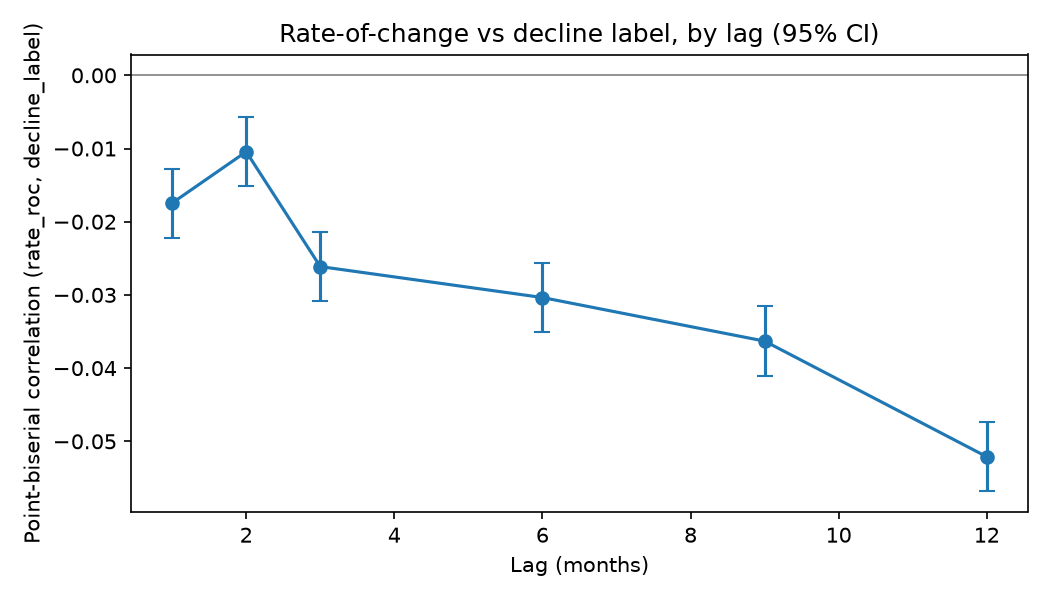

Data behind this chart, as committed beside it:
lag_months, correlation, p_value, ci_low, ci_high, n_rows
1, -0.01745, 3.7414125393599437e-13, -0.02216, -0.01274, 173277
2, -0.01044, 1.391517356519161e-05, -0.01515, -0.00573, 173277
3, -0.02613, 1.465912418097092e-27, -0.03083, -0.02142, 173277
6, -0.03036, 2.0736088702619202e-36, -0.03507, -0.02564, 172239
9, -0.03631, 4.78755872302768e-51, -0.04104, -0.03158, 171194
12, -0.05211, 1.3112429486147186e-102, -0.05684, -0.04737, 170145
